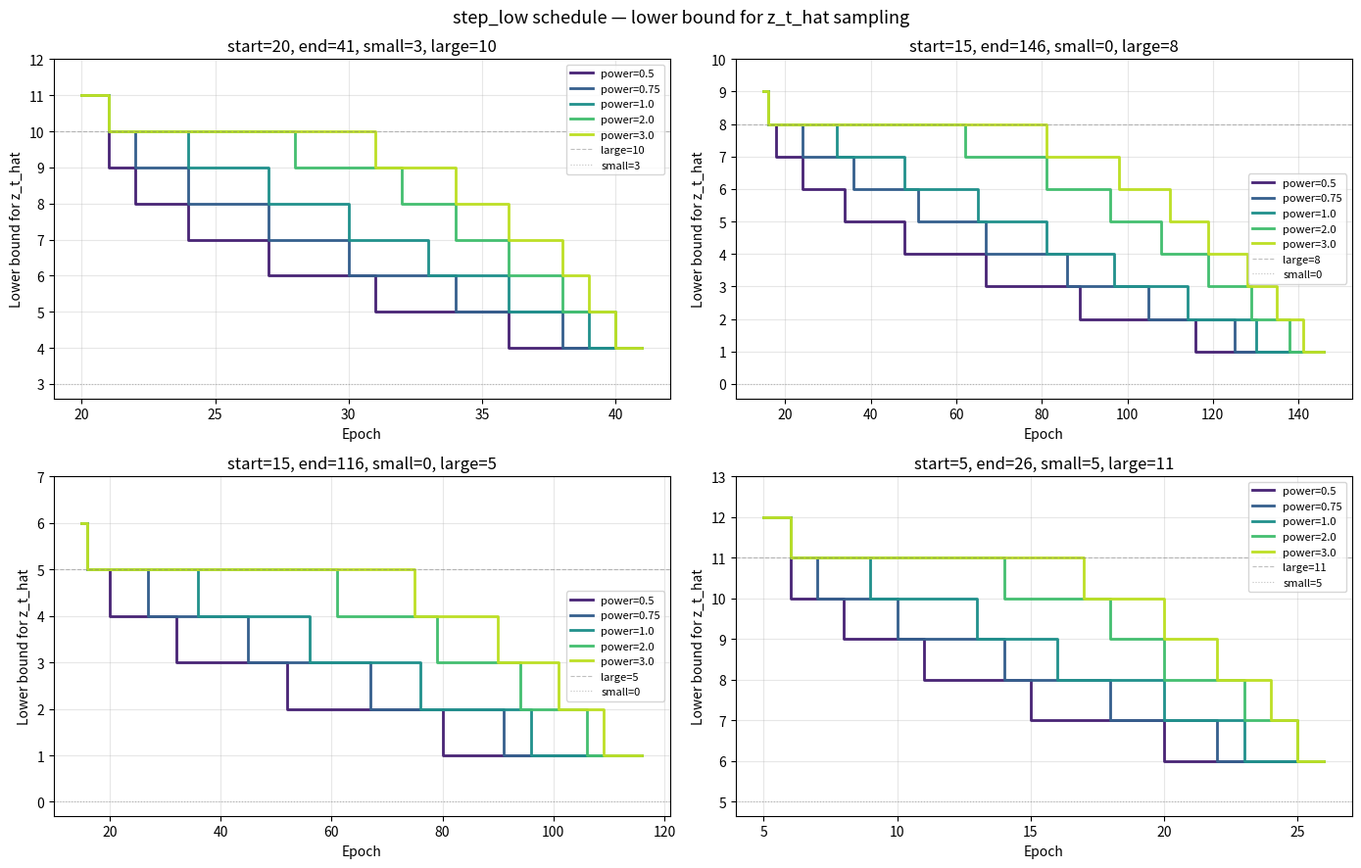

Here is the Python script that generated this plot:
"""Visualize step_low schedule with different configurations."""
import math
import matplotlib.pyplot as plt
import matplotlib.cm as cm
import numpy as np


def step_low(start_epoch, cur_epoch, total_epoch, step_num_small, step_num_large, power=2.0):
    epoch_train = total_epoch - start_epoch
    if epoch_train <= 0:
        return step_num_small
    progress = min((cur_epoch - start_epoch) / epoch_train, 1.0)
    result = step_num_large - (step_num_large - step_num_small) * (progress ** power)
    return max(int(result) + 1, step_num_small)


def plot_schedule(ax, start_epoch, total_epoch, step_num_small, step_num_large, powers, title):
    epochs = list(range(start_epoch, total_epoch + 1))
    colors = cm.viridis(np.linspace(0.1, 0.9, len(powers)))
    for power, color in zip(powers, colors):
        lbs = [step_low(start_epoch, e, total_epoch, step_num_small, step_num_large, power)
               for e in epochs]
        ax.step(epochs, lbs, where='post', label=f'power={power}', color=color, linewidth=2)

    ax.axhline(step_num_large, color='gray', linestyle='--', linewidth=0.8, alpha=0.5, label=f'large={step_num_large}')
    ax.axhline(step_num_small, color='gray', linestyle=':',  linewidth=0.8, alpha=0.5, label=f'small={step_num_small}')
    ax.set_title(title)
    ax.set_xlabel('Epoch')
    ax.set_ylabel('Lower bound for z_t_hat')
    ax.legend(fontsize=8)
    ax.set_yticks(range(step_num_small, step_num_large + 3))
    ax.grid(True, alpha=0.3)


# ── Configurations ────────────────────────────────────────────────────────────
configs = [
    dict(start_epoch=20, total_epoch=41, step_num_small=3, step_num_large=10,
         title='start=20, end=41, small=3, large=10'),
    dict(start_epoch=15,  total_epoch=146, step_num_small=0, step_num_large=8,
         title='start=15, end=146, small=0, large=8'),
    dict(start_epoch=15, total_epoch=116, step_num_small=0, step_num_large=5,
         title='start=15, end=116, small=0, large=5'),
    dict(start_epoch=5,  total_epoch=26, step_num_small=5, step_num_large=11,
         title='start=5, end=26, small=5, large=11'),
]

powers = [0.5, 0.75, 1.0, 2.0, 3.0]

fig, axes = plt.subplots(2, 2, figsize=(14, 9))
fig.suptitle('step_low schedule — lower bound for z_t_hat sampling', fontsize=13)

for ax, cfg in zip(axes.flat, configs):
    plot_schedule(ax, powers=powers, **cfg)

plt.tight_layout()
plt.savefig('schedule.png', dpi=150, bbox_inches='tight')
print('Saved schedule.png')
plt.show()
